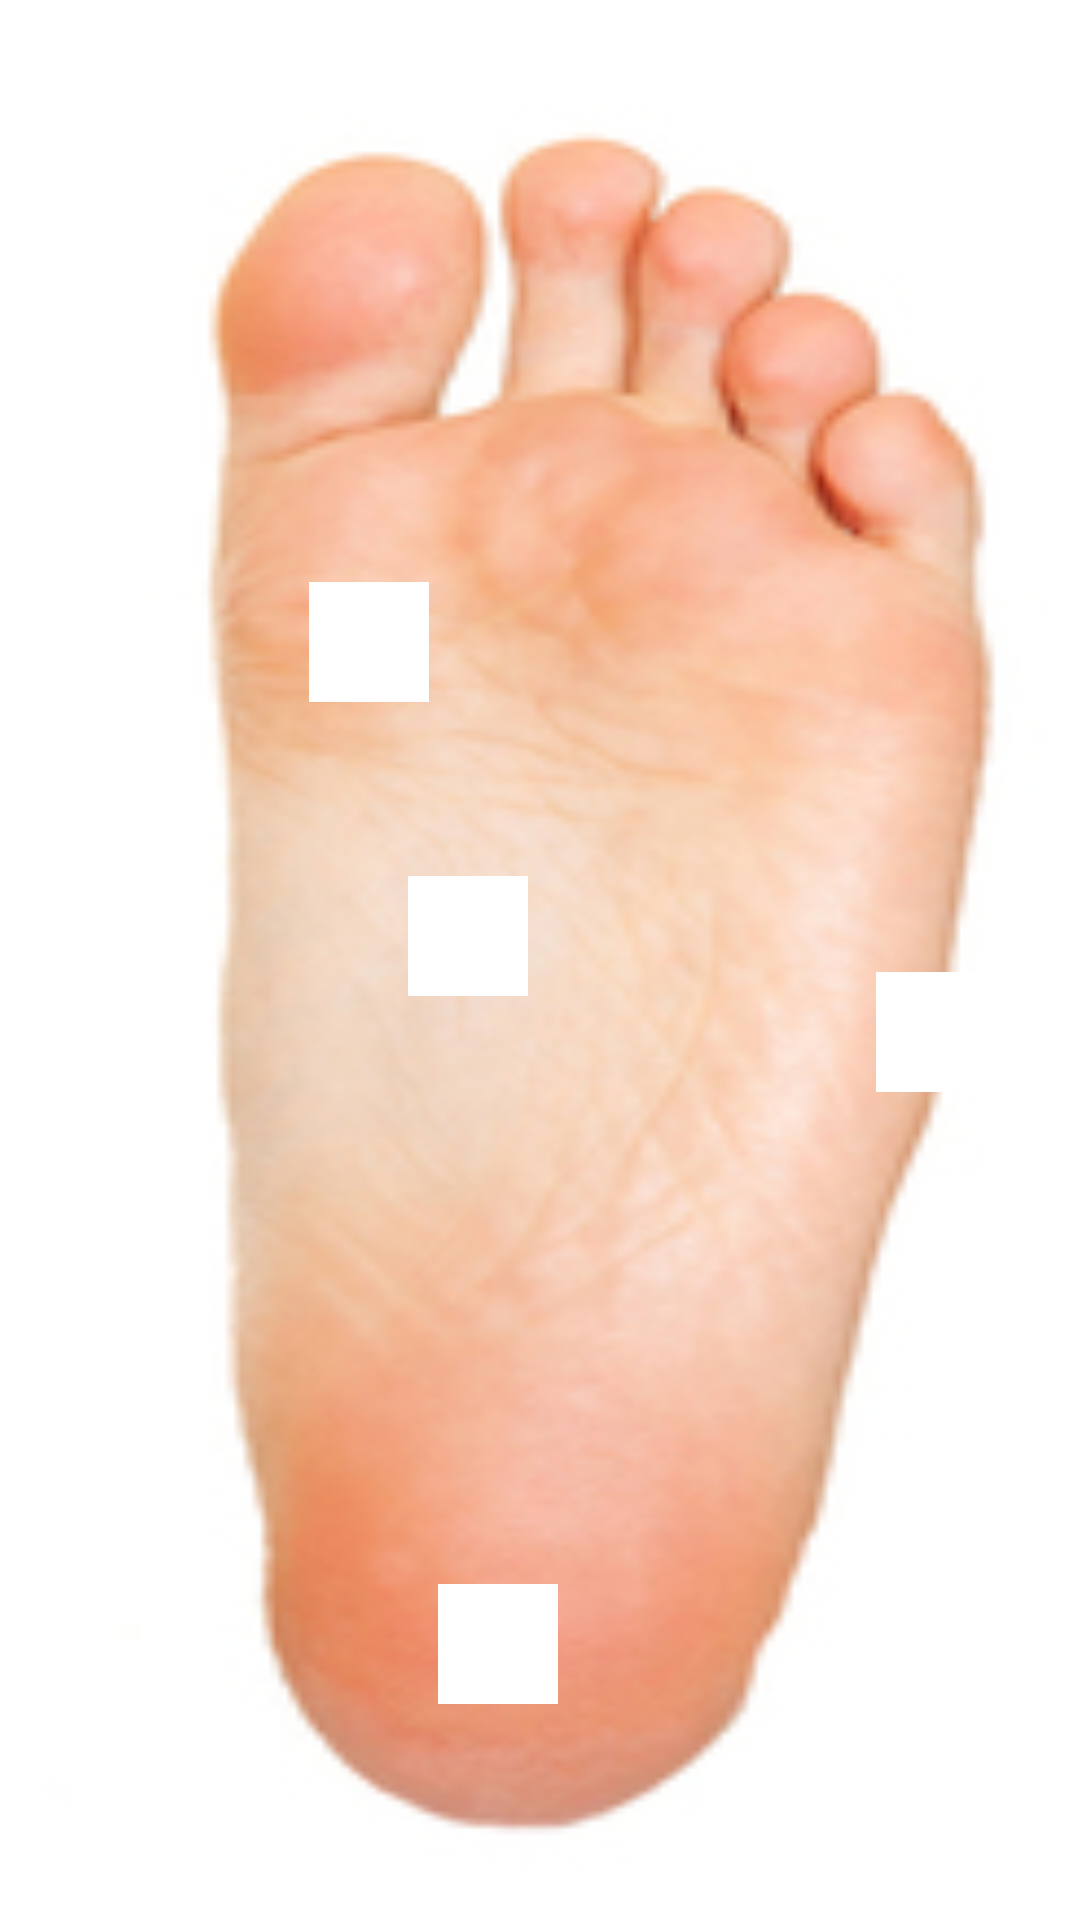

Here is an Android app screen rendered from its layout file. Give the layout XML and the strings, colors and styles it references.
<!-- AndroidManifest.xml: application theme AppTheme -->
<!-- res/layout/activity_pressure.xml -->
<?xml version="1.0" encoding="utf-8"?>
<RelativeLayout xmlns:android="http://schemas.android.com/apk/res/android"
    xmlns:app="http://schemas.android.com/apk/res-auto"
    xmlns:tools="http://schemas.android.com/tools"
    android:layout_width="match_parent"
    android:layout_height="match_parent"
    tools:context=".PressureActivity"
    android:orientation="horizontal"
    android:background="@drawable/rsz_footbottom3">


    <TextView
        android:id="@+id/topp"
        android:layout_width="40dp"
        android:layout_height="40dp"
        android:layout_alignParentLeft="true"
        android:layout_alignParentTop="true"
        android:layout_marginLeft="103dp"
        android:layout_marginTop="194dp"
        android:background="#FFF" />

    <TextView
        android:id="@+id/leftt"
        android:layout_width="40dp"
        android:layout_height="40dp"
        android:layout_alignParentLeft="true"
        android:layout_alignParentTop="true"
        android:layout_marginLeft="136dp"
        android:layout_marginTop="292dp"
        android:background="#FFF" />

    <TextView
        android:id="@+id/rightt"
        android:layout_width="40dp"
        android:layout_height="40dp"
        android:layout_alignParentLeft="true"
        android:layout_alignParentTop="true"
        android:layout_marginLeft="292dp"
        android:layout_marginTop="324dp"
        android:background="#FFF" />

    <TextView
        android:id="@+id/bott"
        android:layout_width="40dp"
        android:layout_height="40dp"
        android:layout_alignParentLeft="true"
        android:layout_alignParentTop="true"
        android:layout_marginLeft="146dp"
        android:layout_marginTop="528dp"
        android:background="#FFF" />


</RelativeLayout>

    
<!-- resources referenced by this layout -->
<resources>
  <!-- drawable rsz_footbottom3: jpg bitmap (drawable-xhdpi, 38025 bytes) -->
  <style name="AppTheme" parent="Theme.AppCompat.Light.DarkActionBar">
          
          <item name="colorPrimary">@color/colorPrimary</item>
          <item name="colorPrimaryDark">@color/colorPrimaryDark</item>
          <item name="colorAccent">@color/colorAccent</item>
      </style>
  <color name="colorPrimary">#008577</color>
  <color name="colorPrimaryDark">#00574B</color>
  <color name="colorAccent">#D81B60</color>
</resources>
